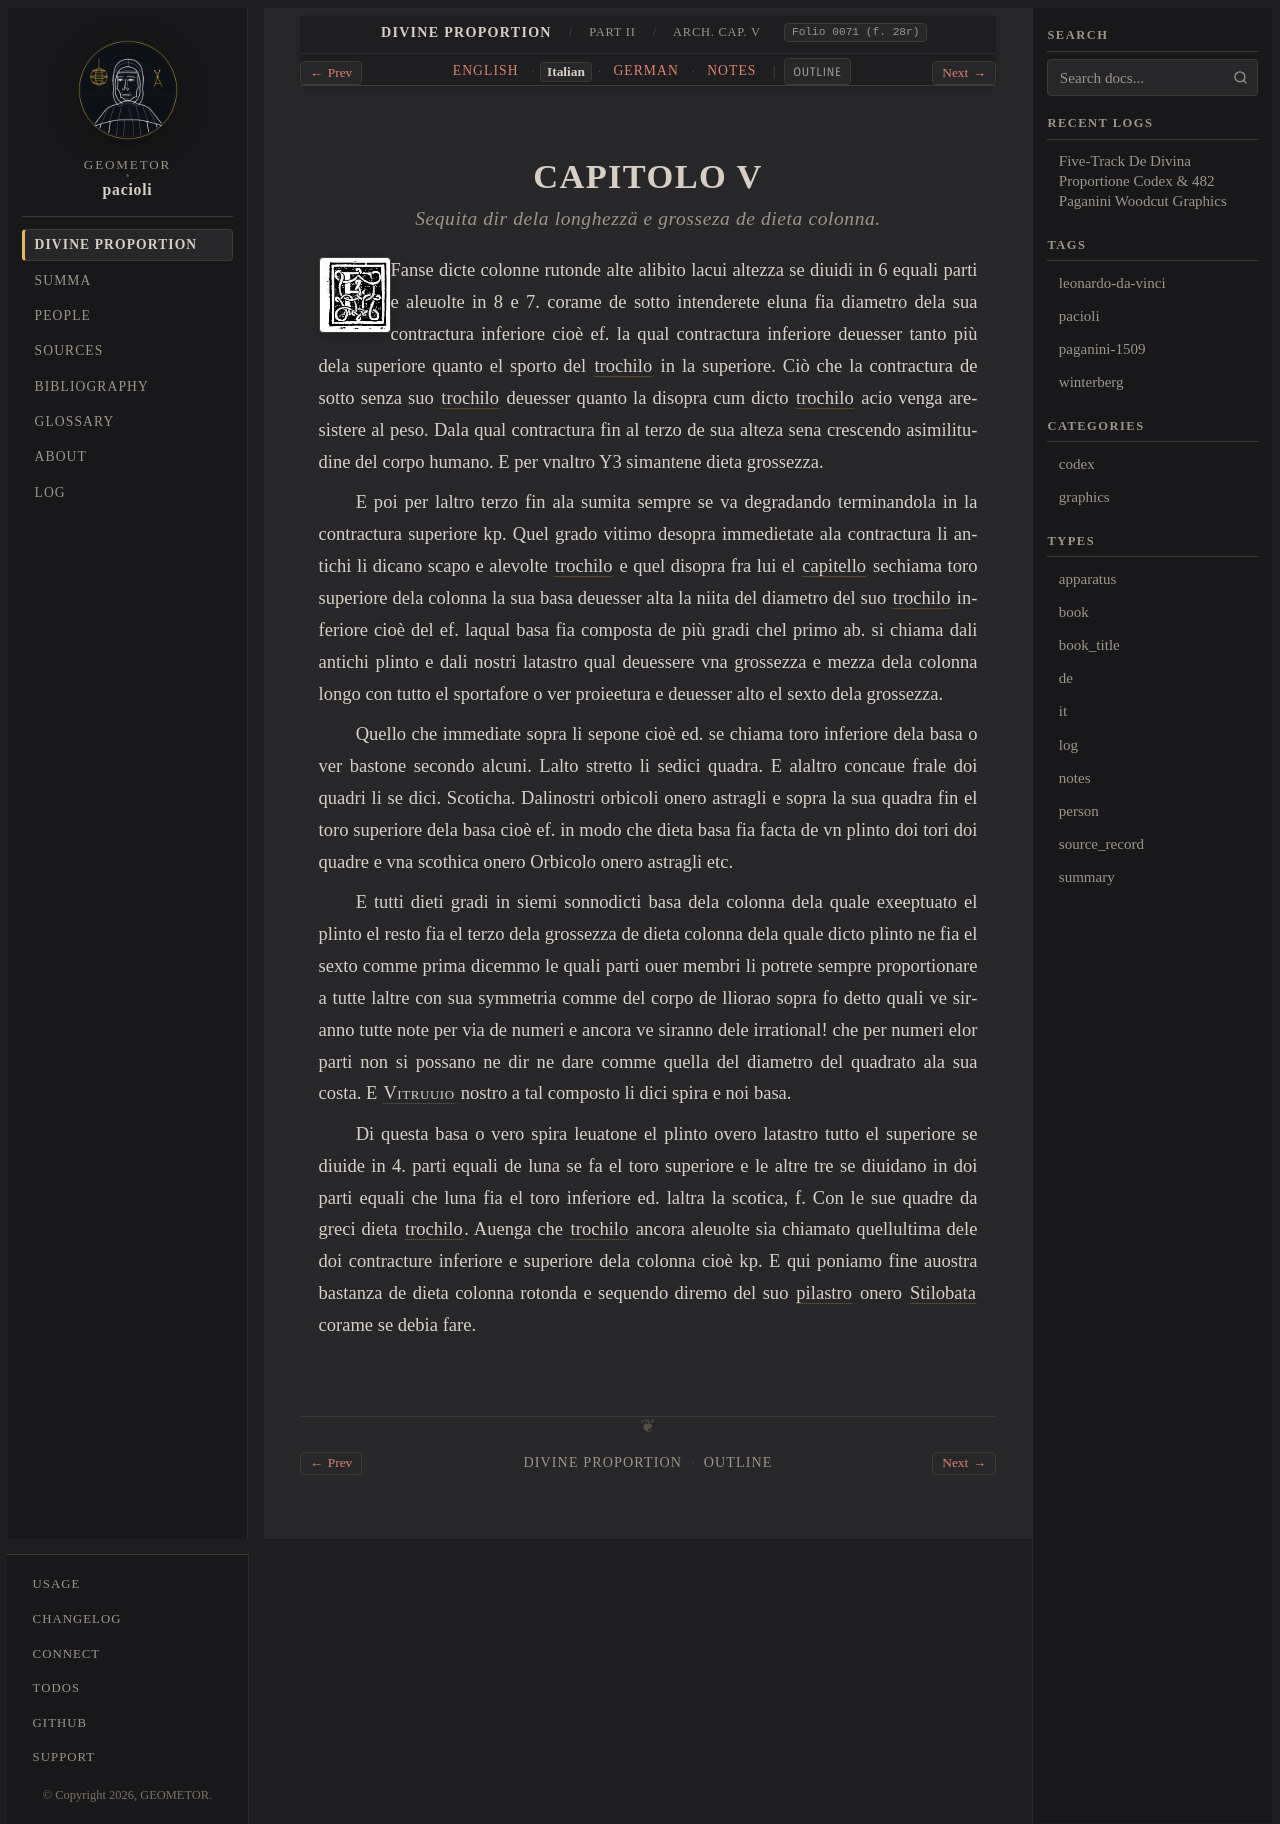

repository: geometor/pacioli · page: de_divina_proportione/architectura/cap_05/it.html · generator: sphinx

:type: it
:tracks: English: index | Italian: it | German: de | Notes: notes
:layout: book
:canonical_id: Arch. Cap. V
:folio: 0071 (f. 28r)

.. _architectura-cap_05-it:

CAPITOLO V
==========

.. rubric:: Sequita dir dela longhezzä e grosseza de dieta colonna.

.. folio:: 0071 (f. 28r)
   :initial: 0071.c1.png

Fanse dicte colonne rutonde alte alibito lacui altezza se diuidi in 6 equali parti e aleuolte in 8 e 7. corame de sotto intenderete eluna fia diametro dela sua contractura inferiore cioè ef. la qual contractura inferiore deuesser tanto più dela superiore quanto el sporto del :term:`trochilo <scothia>` in la superiore. Ciò che la contractura de sotto senza suo :term:`trochilo <scothia>` deuesser quanto la disopra cum dicto :term:`trochilo <scothia>` acio venga aresistere al peso. Dala qual contractura fin al terzo de sua alteza sena crescendo asimilitudine del corpo humano. E per vnaltro Y3 simantene dieta grossezza.

E poi per laltro terzo fin ala sumita sempre se va degradando terminandola in la contractura superiore kp. Quel grado vitimo desopra immedietate ala contractura li antichi li dicano scapo e alevolte :term:`trochilo <scothia>` e quel disopra fra lui el :term:`capitello <capitello>` sechiama toro superiore dela colonna la sua basa deuesser alta la niita del diametro del suo :term:`trochilo <scothia>` inferiore cioè del ef. laqual basa fia composta de più gradi chel primo ab. si chiama dali antichi plinto e dali nostri latastro qual deuessere vna grossezza e mezza dela colonna longo con tutto el sportafore o ver proieetura e deuesser alto el sexto dela grossezza.

Quello che immediate sopra li sepone cioè ed. se chiama toro inferiore dela basa o ver bastone secondo alcuni. Lalto stretto li sedici quadra. E alaltro concaue frale doi quadri li se dici. Scoticha. Dalinostri orbicoli onero astragli e sopra la sua quadra fin el toro superiore dela basa cioè ef. in modo che dieta basa fia facta de vn plinto doi tori doi quadre e vna scothica onero Orbicolo onero astragli etc.

E tutti dieti gradi in siemi sonnodicti basa dela colonna dela quale exeeptuato el plinto el resto fia el terzo dela grossezza de dieta colonna dela quale dicto plinto ne fia el sexto comme prima dicemmo le quali parti ouer membri li potrete sempre proportionare a tutte laltre con sua symmetria comme del corpo de lliorao sopra fo detto quali ve siranno tutte note per via de numeri e ancora ve siranno dele irrational! che per numeri elor parti non si possano ne dir ne dare comme quella del diametro del quadrato ala sua costa. E :person:`Vitruuio <vitruvius>` nostro a tal composto li dici spira e noi basa.

Di questa basa o vero spira leuatone el plinto overo latastro tutto el superiore se diuide in 4. parti equali de luna se fa el toro superiore e le altre tre se diuidano in doi parti equali che luna fia el toro inferiore ed. laltra la scotica, f. Con le sue quadre da greci dieta :term:`trochilo <scothia>`. Auenga che :term:`trochilo <scothia>` ancora aleuolte sia chiamato quellultima dele doi contracture inferiore e superiore dela colonna cioè kp. E qui poniamo fine auostra bastanza de dieta colonna rotonda e sequendo diremo del suo :term:`pilastro <pilastro>` onero :term:`Stilobata <stilobata>` corame se debia fare.
